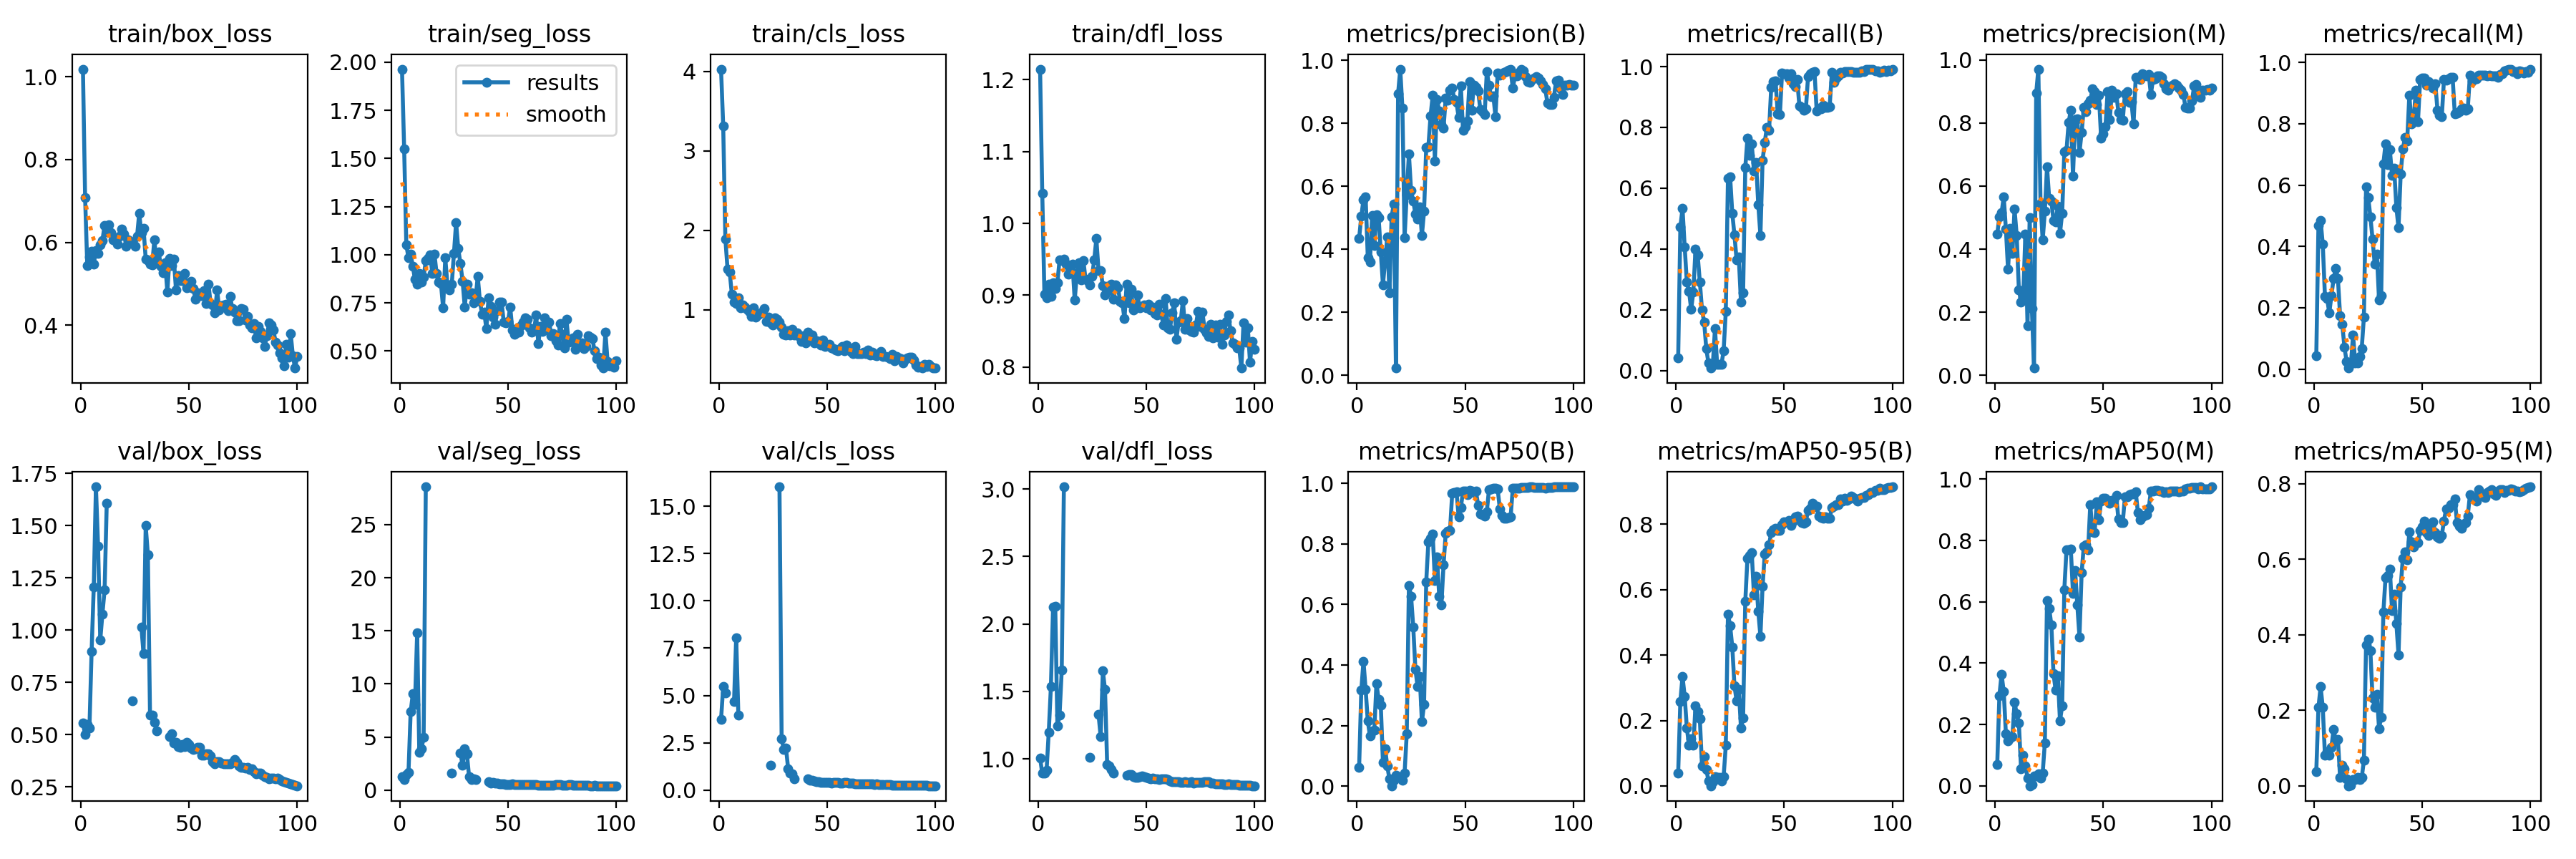

The file beside this chart, header and first rows:
epoch, time, train/box_loss, train/seg_loss, train/cls_loss, train/dfl_loss, metrics/precision(B), metrics/recall(B), metrics/mAP50(B), metrics/mAP50-95(B), metrics/precision(M), metrics/recall(M), metrics/mAP50(M), metrics/mAP50-95(M), val/box_loss, val/seg_loss, val/cls_loss, val/dfl_loss, lr/pg0, lr/pg1, lr/pg2
1, 16.96, 1.019, 1.964, 4.028, 1.215, 0.4353, 0.04227, 0.06291, 0.04012, 0.4472, 0.04227, 0.06935, 0.03834, 0.5548, 1.244, 3.726, 1.006, 2.856e-05, 2.856e-05, 2.856e-05
2, 22.57, 0.7084, 1.551, 3.314, 1.042, 0.505, 0.4717, 0.3162, 0.2588, 0.5032, 0.4673, 0.2945, 0.2076, 0.501, 1.017, 5.464, 0.8923, 6.36238e-05, 6.36238e-05, 6.36238e-05
3, 30.61, 0.5437, 1.05, 1.891, 0.9011, 0.5578, 0.5334, 0.4127, 0.3347, 0.5149, 0.4841, 0.3644, 0.2629, 0.5496, 1.48, 5.129, 0.8948, 9.79808e-05, 9.79808e-05, 9.79808e-05
4, 39.5, 0.5644, 0.9856, 1.515, 0.8967, 0.5665, 0.4074, 0.3199, 0.2742, 0.5665, 0.4074, 0.3077, 0.2076, 0.5323, 1.651, inf, 0.9152, 0.0001316, 0.0001316, 0.0001316
5, 47.99, 0.5787, 1.003, 1.473, 0.9157, 0.3733, 0.2906, 0.2146, 0.1774, 0.4642, 0.238, 0.1701, 0.08092, 0.8979, 7.367, inf, 1.197, 0.0001646, 0.0001646, 0.0001646
6, 56.08, 0.5476, 0.9395, 1.197, 0.8986, 0.3607, 0.2607, 0.1657, 0.1239, 0.3357, 0.2311, 0.1465, 0.09001, 1.208, 9.062, inf, 1.536, 0.0001968, 0.0001968, 0.0001968
7, 62.53, 0.5794, 0.8719, 1.097, 0.9171, 0.5068, 0.2013, 0.1826, 0.1446, 0.4661, 0.1824, 0.1569, 0.08101, 1.686, 8.103, 4.665, 2.125, 0.0002283, 0.0002283, 0.0002283
8, 69.33, 0.573, 0.8468, 1.078, 0.9098, 0.411, 0.2589, 0.1844, 0.1235, 0.3857, 0.2392, 0.1596, 0.1028, 1.402, 14.78, 8.062, 2.133, 0.0002592, 0.0002592, 0.0002592
9, 75.99, 0.5945, 0.9031, 1.154, 0.9175, 0.5092, 0.3986, 0.3392, 0.2456, 0.5274, 0.2953, 0.273, 0.15, 0.953, 3.555, 3.979, 1.244, 0.0002893, 0.0002893, 0.0002893
10, 82.49, 0.6053, 0.8563, 1.026, 0.9489, 0.5017, 0.3803, 0.2872, 0.2265, 0.443, 0.3286, 0.2348, 0.1193, 1.078, 3.903, inf, 1.327, 0.0003187, 0.0003187, 0.0003187
11, 88.79, 0.6402, 0.8844, 1.063, 0.9481, 0.3916, 0.2922, 0.2687, 0.205, 0.2717, 0.2945, 0.2048, 0.1236, 1.192, 4.961, inf, 1.656, 0.0003474, 0.0003474, 0.0003474
12, 95.64, 0.6258, 0.968, 1.032, 0.9497, 0.2873, 0.1997, 0.07847, 0.06218, 0.2327, 0.1749, 0.05655, 0.02159, 1.609, 28.56, inf, 3.016, 0.0003754, 0.0003754, 0.0003754
13, 102, 0.6422, 0.981, 1.005, 0.9435, 0.3637, 0.1587, 0.1245, 0.08849, 0.2463, 0.1466, 0.1011, 0.05495, nan, nan, nan, nan, 0.0004027, 0.0004027, 0.0004027
14, 108.2, 0.6239, 0.9997, 0.9785, 0.9296, 0.4384, 0.07077, 0.06624, 0.05026, 0.4468, 0.07197, 0.06537, 0.04607, nan, nan, nan, nan, 0.0004293, 0.0004293, 0.0004293
15, 114.2, 0.6064, 0.9042, 0.9212, 0.9368, 0.2617, 0.02376, 0.02347, 0.01527, 0.1583, 0.02535, 0.02595, 0.01908, nan, nan, nan, nan, 0.0004551, 0.0004551, 0.0004551
16, 120.3, 0.6055, 1.004, 1.025, 0.9427, 0.5032, 0.00786, 0.0012, 0.00052, 0.5012, 0.0031, 0.00044, 0.00032, nan, nan, nan, nan, 0.0004803, 0.0004803, 0.0004803
17, 126.5, 0.596, 0.9015, 0.9078, 0.8929, 0.5435, 0.0181, 0.01912, 0.01365, 0.2126, 0.01667, 0.0048, 0.00097, nan, nan, nan, nan, 0.0005048, 0.0005048, 0.0005048
18, 132.6, 0.6153, 0.8595, 0.9339, 0.9304, 0.02325, 0.1385, 0.03624, 0.02868, 0.02284, 0.1101, 0.03186, 0.01738, nan, nan, nan, nan, 0.0005285, 0.0005285, 0.0005285
19, 138.7, 0.6322, 0.8501, 0.9571, 0.9456, 0.8946, 0.02, 0.03167, 0.02609, 0.8946, 0.02, 0.03162, 0.01685, nan, nan, nan, nan, 0.0005516, 0.0005516, 0.0005516
20, 144.8, 0.6203, 0.7236, 0.9702, 0.9214, 0.9711, 0.02, 0.02778, 0.02646, 0.9711, 0.02, 0.04026, 0.02255, nan, nan, nan, nan, 0.0005739, 0.0005739, 0.0005739
21, 151, 0.5914, 0.9839, 1.016, 0.9481, 0.8486, 0.02, 0.02016, 0.01467, 0.5464, 0.04, 0.02447, 0.01684, nan, nan, nan, nan, 0.0005726, 0.0005726, 0.0005726
22, 157.1, 0.6067, 0.843, 0.8569, 0.9224, 0.4372, 0.06581, 0.04288, 0.02864, 0.4288, 0.06711, 0.04128, 0.0218, nan, nan, nan, nan, 0.0005656, 0.0005656, 0.0005656
23, 163.2, 0.6032, 0.8181, 0.9077, 0.9203, 0.5745, 0.1946, 0.1734, 0.1236, 0.5195, 0.1688, 0.1408, 0.067, nan, nan, nan, nan, 0.0005585, 0.0005585, 0.0005585
24, 169.4, 0.5976, 0.8458, 0.8389, 0.9141, 0.703, 0.6336, 0.6625, 0.5259, 0.6612, 0.5934, 0.6034, 0.3734, 0.6625, 1.614, 1.316, 1.009, 0.0005514, 0.0005514, 0.0005514
25, 176.6, 0.5898, 1.007, 0.8139, 0.9258, 0.5861, 0.6371, 0.6275, 0.4897, 0.5615, 0.5595, 0.5793, 0.3888, nan, nan, nan, nan, 0.0005444, 0.0005444, 0.0005444
26, 182.7, 0.6149, 1.167, 0.9003, 0.9489, 0.5536, 0.5171, 0.5259, 0.4248, 0.5526, 0.497, 0.5249, 0.3574, nan, nan, nan, nan, 0.0005373, 0.0005373, 0.0005373
27, 188.8, 0.6699, 1.032, 0.8855, 0.9786, 0.5124, 0.4456, 0.3856, 0.3067, 0.4908, 0.4242, 0.365, 0.2323, nan, nan, nan, nan, 0.0005302, 0.0005302, 0.0005302
28, 195, 0.6226, 0.9529, 0.8484, 0.9347, 0.4954, 0.363, 0.3289, 0.2592, 0.4857, 0.342, 0.3116, 0.2077, 1.016, 3.514, 16.02, 1.33, 0.0005231, 0.0005231, 0.0005231
29, 201.2, 0.6331, 0.863, 0.782, 0.9347, 0.535, 0.3735, 0.3627, 0.2961, 0.5364, 0.3752, 0.359, 0.2424, 0.8876, 2.336, 2.709, 1.163, 0.0005161, 0.0005161, 0.0005161
30, 207.3, 0.56, 0.7285, 0.6889, 0.9129, 0.4441, 0.225, 0.2126, 0.1779, 0.451, 0.2251, 0.2117, 0.1518, 1.5, 3.925, 2.128, 1.652, 0.000509, 0.000509, 0.000509
31, 213.3, 0.5564, 0.8474, 0.6866, 0.9008, 0.5204, 0.2551, 0.269, 0.2081, 0.514, 0.2395, 0.261, 0.1824, 1.362, 3.422, 2.233, 1.513, 0.0005019, 0.0005019, 0.0005019
32, 219.5, 0.548, 0.7947, 0.7378, 0.9119, 0.723, 0.6674, 0.675, 0.5635, 0.7081, 0.6703, 0.64, 0.4603, 0.5922, 1.258, 1.143, 0.9572, 0.0004949, 0.0004949, 0.0004949
33, 226.7, 0.5457, 0.8033, 0.6819, 0.9063, 0.7253, 0.7636, 0.8077, 0.6956, 0.7127, 0.7352, 0.7697, 0.5513, 0.5945, 1.003, 0.9149, 0.9475, 0.0004878, 0.0004878, 0.0004878
34, 233.9, 0.6061, 0.7501, 0.7555, 0.9155, 0.8236, 0.7073, 0.8178, 0.7042, 0.802, 0.6661, 0.7691, 0.5565, 0.5588, 1.059, 0.8658, 0.9196, 0.0004807, 0.0004807, 0.0004807
35, 241.1, 0.5507, 0.7699, 0.685, 0.894, 0.8887, 0.7448, 0.8318, 0.7124, 0.8412, 0.7151, 0.7723, 0.5746, 0.5179, 0.9893, 0.6092, 0.8969, 0.0004737, 0.0004737, 0.0004737
36, 248.3, 0.5774, 0.8885, 0.7113, 0.9146, 0.6798, 0.6569, 0.6798, 0.5847, 0.6323, 0.6323, 0.6281, 0.4643, nan, nan, nan, nan, 0.0004666, 0.0004666, 0.0004666
37, 254.5, 0.5416, 0.7592, 0.6661, 0.9101, 0.8751, 0.684, 0.7559, 0.6422, 0.8108, 0.6545, 0.7011, 0.508, nan, nan, nan, nan, 0.0004595, 0.0004595, 0.0004595
38, 260.5, 0.5263, 0.6919, 0.6042, 0.8913, 0.8393, 0.5464, 0.6272, 0.5337, 0.8145, 0.5274, 0.5891, 0.4299, nan, nan, nan, nan, 0.0004525, 0.0004525, 0.0004525
39, 266.5, 0.5506, 0.7006, 0.6721, 0.889, 0.7954, 0.4452, 0.5976, 0.4584, 0.7071, 0.4606, 0.486, 0.3472, nan, nan, nan, nan, 0.0004454, 0.0004454, 0.0004454
40, 272.7, 0.4801, 0.6149, 0.5876, 0.867, 0.7845, 0.692, 0.7303, 0.6106, 0.7698, 0.637, 0.6949, 0.5263, nan, nan, nan, nan, 0.0004383, 0.0004383, 0.0004383
41, 278.9, 0.5617, 0.7763, 0.7243, 0.9155, 0.8801, 0.7514, 0.8353, 0.7097, 0.8488, 0.7178, 0.7816, 0.6029, 0.4919, 0.7641, 0.5867, 0.8804, 0.0004313, 0.0004313, 0.0004313
42, 285.9, 0.5436, 0.7332, 0.637, 0.8894, 0.8725, 0.8006, 0.8433, 0.7153, 0.835, 0.7567, 0.7864, 0.619, 0.5056, 0.6847, 0.5259, 0.8831, 0.0004242, 0.0004242, 0.0004242
43, 293, 0.5601, 0.6761, 0.6882, 0.9084, 0.9042, 0.7906, 0.8449, 0.7385, 0.8607, 0.7439, 0.7708, 0.5978, 0.4594, 0.7518, 0.5101, 0.8818, 0.0004171, 0.0004171, 0.0004171
44, 300.2, 0.4848, 0.6399, 0.5824, 0.8793, 0.911, 0.9325, 0.9665, 0.7749, 0.8715, 0.8932, 0.9179, 0.6725, 0.4622, 0.6356, 0.4669, 0.8676, 0.0004101, 0.0004101, 0.0004101
45, 307.4, 0.5189, 0.7107, 0.6129, 0.8861, 0.876, 0.9513, 0.9687, 0.7827, 0.9082, 0.8008, 0.8277, 0.6454, 0.4446, 0.6504, 0.4356, 0.8635, 0.000403, 0.000403, 0.000403
46, 313.5, 0.5082, 0.7536, 0.6045, 0.9, 0.8655, 0.9543, 0.9716, 0.7883, 0.8999, 0.8117, 0.8263, 0.6333, 0.4387, 0.6253, 0.4254, 0.8625, 0.0003959, 0.0003959, 0.0003959
47, 319.7, 0.5082, 0.7558, 0.5547, 0.8825, 0.8179, 0.8444, 0.8891, 0.7803, 0.8597, 0.9104, 0.9253, 0.6449, 0.4542, 0.5716, 0.4138, 0.8671, 0.0003888, 0.0003888, 0.0003888
48, 325.8, 0.5253, 0.6516, 0.6174, 0.8847, 0.918, 0.8423, 0.9192, 0.7814, 0.8882, 0.8078, 0.8685, 0.6433, 0.443, 0.6015, 0.4225, 0.8724, 0.0003818, 0.0003818, 0.0003818
49, 331.9, 0.4908, 0.648, 0.5379, 0.886, 0.7772, 0.9799, 0.9756, 0.7984, 0.7524, 0.9449, 0.9286, 0.6764, 0.462, 0.543, 0.4111, 0.8673, 0.0003747, 0.0003747, 0.0003747
50, 339, 0.4911, 0.6536, 0.558, 0.8823, 0.7883, 0.9778, 0.9738, 0.8085, 0.7647, 0.9495, 0.9374, 0.6866, 0.454, 0.5334, 0.3979, 0.862, 0.0003676, 0.0003676, 0.0003676
51, 346.1, 0.5063, 0.7291, 0.5669, 0.8878, 0.8067, 0.9757, 0.9637, 0.8076, 0.7875, 0.949, 0.9372, 0.7009, 0.436, 0.535, 0.3897, 0.8581, 0.0003606, 0.0003606, 0.0003606
52, 353.2, 0.4884, 0.61, 0.52, 0.8789, 0.9313, 0.9618, 0.9758, 0.8113, 0.8991, 0.9265, 0.9316, 0.6703, 0.4289, 0.5825, 0.3783, 0.8527, 0.0003535, 0.0003535, 0.0003535
53, 359.3, 0.4625, 0.5869, 0.5158, 0.8832, 0.8413, 0.9773, 0.9743, 0.7971, 0.8112, 0.9389, 0.9207, 0.6632, 0.4313, 0.55, 0.3909, 0.8573, 0.0003464, 0.0003464, 0.0003464
54, 365.4, 0.4783, 0.6181, 0.4995, 0.8739, 0.9211, 0.9436, 0.969, 0.8104, 0.9036, 0.9275, 0.9309, 0.6923, 0.4384, 0.5343, 0.3936, 0.8531, 0.0003394, 0.0003394, 0.0003394
55, 371.5, 0.4709, 0.5974, 0.4902, 0.8727, 0.9139, 0.9339, 0.9736, 0.8224, 0.8814, 0.9166, 0.931, 0.6998, 0.4385, 0.543, 0.3931, 0.8494, 0.0003323, 0.0003323, 0.0003323
56, 378.8, 0.4707, 0.6305, 0.5141, 0.8873, 0.9018, 0.9575, 0.927, 0.8256, 0.8922, 0.9304, 0.9462, 0.6705, 0.4015, 0.5289, 0.3686, 0.8453, 0.0003252, 0.0003252, 0.0003252
57, 385, 0.4838, 0.6485, 0.5392, 0.8729, 0.8446, 0.8708, 0.8999, 0.8136, 0.8349, 0.8452, 0.8691, 0.6594, 0.4034, 0.5235, 0.3859, 0.8496, 0.0003182, 0.0003182, 0.0003182
58, 391.2, 0.4519, 0.6705, 0.4884, 0.8585, 0.8364, 0.8653, 0.897, 0.8043, 0.8113, 0.8286, 0.858, 0.6562, 0.4082, 0.5438, 0.3921, 0.8494, 0.0003111, 0.0003111, 0.0003111
59, 397.3, 0.4984, 0.6655, 0.5588, 0.8955, 0.8274, 0.8577, 0.8926, 0.8022, 0.8092, 0.8239, 0.8586, 0.6635, 0.4083, 0.5387, 0.3979, 0.8518, 0.000304, 0.000304, 0.000304
60, 403.4, 0.4527, 0.6194, 0.509, 0.8544, 0.9649, 0.8603, 0.9063, 0.8074, 0.893, 0.9444, 0.9424, 0.7015, 0.399, 0.5202, 0.3726, 0.8477, 0.000297, 0.000297, 0.000297
... 40 more rows
